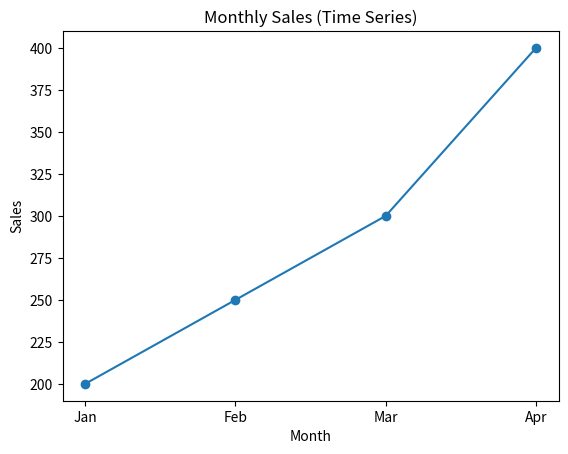

The matplotlib source for this figure:
import matplotlib.pyplot as plt
import pandas as pd



months = ['Jan', 'Feb', 'Mar', 'Apr']
sales = [200, 250, 300, 400]
plt.plot(months, sales, marker='o')
plt.title("Monthly Sales (Time Series)")
plt.xlabel("Month")
plt.ylabel("Sales")
plt.show()
